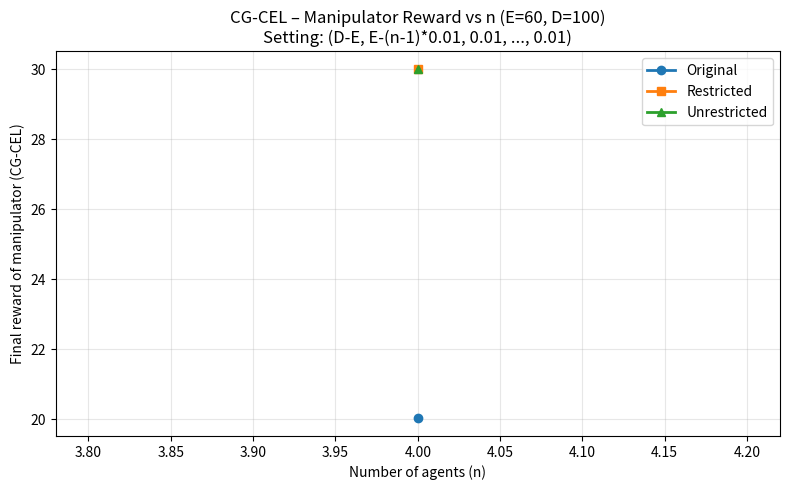

Generate this figure with matplotlib:
# =================== CG-CEL: n from 4 to 7 with fixed setting ===================
import numpy as np
import itertools
from math import comb
from tqdm import tqdm
import matplotlib.pyplot as plt

# ---------- Core: CEL ----------
def cel_allocation(claims, estate, tol=1e-12, iters=60):
    c = np.asarray(claims, float)
    lo, hi = 0.0, c.max()
    for _ in range(iters):
        lam = (lo + hi) / 2
        total = np.maximum(0.0, c - lam).sum()
        if total > estate:
            lo = lam
        else:
            hi = lam
    lam = hi
    a = np.maximum(0.0, c - lam)
    # scale to match the exact estate in case of small numeric drift
    if a.sum() > 0:
        a *= estate / a.sum()
    return a

# ---------- CG-CEL: Conditional Grant version ----------
def cg_cel_allocation(claims, estate):
    """
    CG-CEL: First run CEL on half the estate (D/2),
    then run CEL on the rest with remaining claims.
    """
    c = np.asarray(claims, dtype=np.float64)

    # Step 1: Run CEL on D/2
    half_estate = estate / 2.0
    first_allocation = cel_allocation(c, half_estate)

    # Step 2: Compute remaining claims
    remaining_claims = c - first_allocation
    remaining_claims = np.maximum(remaining_claims, 0)

    # Step 3: Run CEL on remaining estate (D/2) with remaining claims
    second_allocation = cel_allocation(remaining_claims, half_estate)

    # Total allocation
    return first_allocation + second_allocation

def truthful_matrix(vec):
    v = np.asarray(vec, float)
    return np.tile(v, (len(v), 1))

def awards_from_matrix(R, estate=60, scale=100):
    return cg_cel_allocation(R.mean(0) * scale, estate)

# ---------- Impartial Division (unchanged) ----------
def impartial_division(R, eps=1e-9):
    R, n = np.asarray(R, float), R.shape[0]
    phi = np.zeros((n, n))
    for a in range(n):
        for b in range(n):
            if a == b:
                continue
            ratios = [R[l, a] / (R[l, b] + eps)
                      for l in range(n) if l not in (a, b) and R[l, b] > eps]
            phi[a, b] = (sum(ratios) / len(ratios)) if ratios else 1.0

    def psi(res, k, i):
        reps = [l for l in range(n) if l not in (res, k, i) and R[l, i] > eps]
        return (sum(R[l, k] / (R[l, i] + eps) for l in reps) / len(reps)) if reps else 1.0

    total = np.zeros(n)
    for j in range(n):
        f = np.zeros(n)
        for i in range(n):
            if i == j:
                continue
            f[i] = 1.0 / (1.0 + phi[j, i] + sum(psi(j, k, i) for k in range(n) if k not in (i, j)))
        f[j] = 1.0 - f.sum()
        total += f
    shares = total / n
    return shares / shares.sum()

# ---------- Enumerate all k-part compositions of free_units (nonnegative parts) ----------
def compositions_nonneg(free_units, k):
    for cuts in itertools.combinations(range(free_units + k - 1), k - 1):
        add = np.diff((-1, *cuts, free_units + k - 1)) - 1
        yield add

# ---------- Restricted: manipulator allocates within row (col floor alpha), ID -> CG-CEL ----------
def restricted_best(R0, m, estate=60, scale=100, alpha=0.01, tol=1e-9):
    n = R0.shape[0]
    fixed = float(R0[m, m])
    others = [i for i in range(n) if i != m]
    k = len(others)

    min_units = int(round(alpha * scale))  # =1 when alpha=0.01 & scale=100
    if min_units * k > scale:
        return float("-inf")

    free_units = scale - min_units * k
    best_val = -1.0

    for add in compositions_nonneg(free_units, k):
        p_units = np.asarray(add) + min_units         # at least 1 unit per other column
        p = p_units / p_units.sum()                   # normalize to 1
        rem = 1.0 - fixed

        row = np.zeros(n, dtype=float)
        row[m] = fixed
        row[others] = p * rem

        R = R0.copy(); R[m] = row
        shares = impartial_division(R)
        val = cg_cel_allocation(shares * scale, estate)[m]  # Use CG-CEL
        if val > best_val:
            best_val = val

    return best_val

# ---------- Unrestricted: manipulator's row directly optimized under CG-CEL ----------
def unrestricted_best(R0, m, estate=60, scale=100, alpha=0.01, tol=1e-9):
    n = R0.shape[0]
    fixed = float(R0[m, m])
    others = [i for i in range(n) if i != m]
    k = len(others)

    min_units = int(round(alpha * scale))
    if min_units * k > scale:
        return float("-inf")

    free_units = scale - min_units * k
    best_val = -1.0

    for add in compositions_nonneg(free_units, k):
        p_units = np.asarray(add) + min_units
        p = p_units / p_units.sum()
        rem = 1.0 - fixed

        row = np.zeros(n, dtype=float)
        row[m] = fixed
        row[others] = p * rem

        val = cg_cel_allocation(row * scale, estate)[m]  # Use CG-CEL
        if val > best_val:
            best_val = val

    return best_val

# ---------- Main: test for n=4,5,6,7 with setting (D-E, E-(n-1)*0.01, 0.01, ..., 0.01) ----------
def run_cg_cel_experiments(E=60, D=100, alpha=0.01, manip_index=0):
    ns = [4]  # Test only n=4 first for debugging
    results = []

    print(f"Running CG-CEL experiments for n = {ns}")
    print(f"Setting: (D-E, E-(n-1)*0.01, 0.01, ..., 0.01)")
    print(f"E={E}, D={D}, alpha={alpha}")
    print("-" * 80)

    for n in tqdm(ns, desc="Testing n values"):
        # CG-CEL setting: (D-E, E-(n-1)*0.01, 0.01, ..., 0.01)
        d_manip = D - E
        d_second = E - (n - 1) * 0.01
        claims = [d_manip, d_second] + [0.01] * (n - 2)

        v = np.array(claims, dtype=float) / D
        R0 = truthful_matrix(v)

        # Original: truthful (row-averaged shares) -> CG-CEL
        orig = awards_from_matrix(R0, estate=E, scale=D)[manip_index]

        # Restricted: best manip row under column floors -> ID -> CG-CEL
        r_best = restricted_best(R0, m=manip_index, estate=E, scale=D, alpha=alpha)

        # Unrestricted: best manip row -> direct CG-CEL
        u_best = unrestricted_best(R0, m=manip_index, estate=E, scale=D, alpha=alpha)

        results.append({
            "n": n,
            "original": round(orig, 6),
            "restricted": round(r_best, 6),
            "unrestricted": round(u_best, 6),
        })

        print(f"n={n}: Original={orig:.6f}, Restricted={r_best:.6f}, Unrestricted={u_best:.6f}")
        print(f"  Initial claims: {claims}")
        print(f"  Restricted >= Unrestricted? {r_best >= u_best - 1e-6}")

    import pandas as pd
    return pd.DataFrame(results)

# ---------- Run & plot ----------
if __name__ == "__main__":
    E, D, alpha = 60, 100, 0.01
    df = run_cg_cel_experiments(E=E, D=D, alpha=alpha, manip_index=0)

    print("\n" + "="*80)
    print("Results Summary:")
    print(df.to_string(index=False))
    print("="*80)

    # Plot
    plt.figure(figsize=(8, 5))
    plt.plot(df["n"], df["original"],     marker='o', label="Original",     linewidth=2)
    plt.plot(df["n"], df["restricted"],   marker='s', label="Restricted",   linewidth=2)
    plt.plot(df["n"], df["unrestricted"], marker='^', label="Unrestricted", linewidth=2)
    plt.xlabel("Number of agents (n)")
    plt.ylabel("Final reward of manipulator (CG-CEL)")
    plt.title(f"CG-CEL – Manipulator Reward vs n (E={E}, D={D})\n"
              f"Setting: (D-E, E-(n-1)*0.01, 0.01, ..., 0.01)")
    plt.grid(True, alpha=0.3)
    plt.legend()
    plt.tight_layout()
    plt.savefig("cg_cel_n_4_to_7.png", dpi=200)
    print(f"\n✅ Plot saved as: cg_cel_n_4_to_7.png")
    plt.show()
